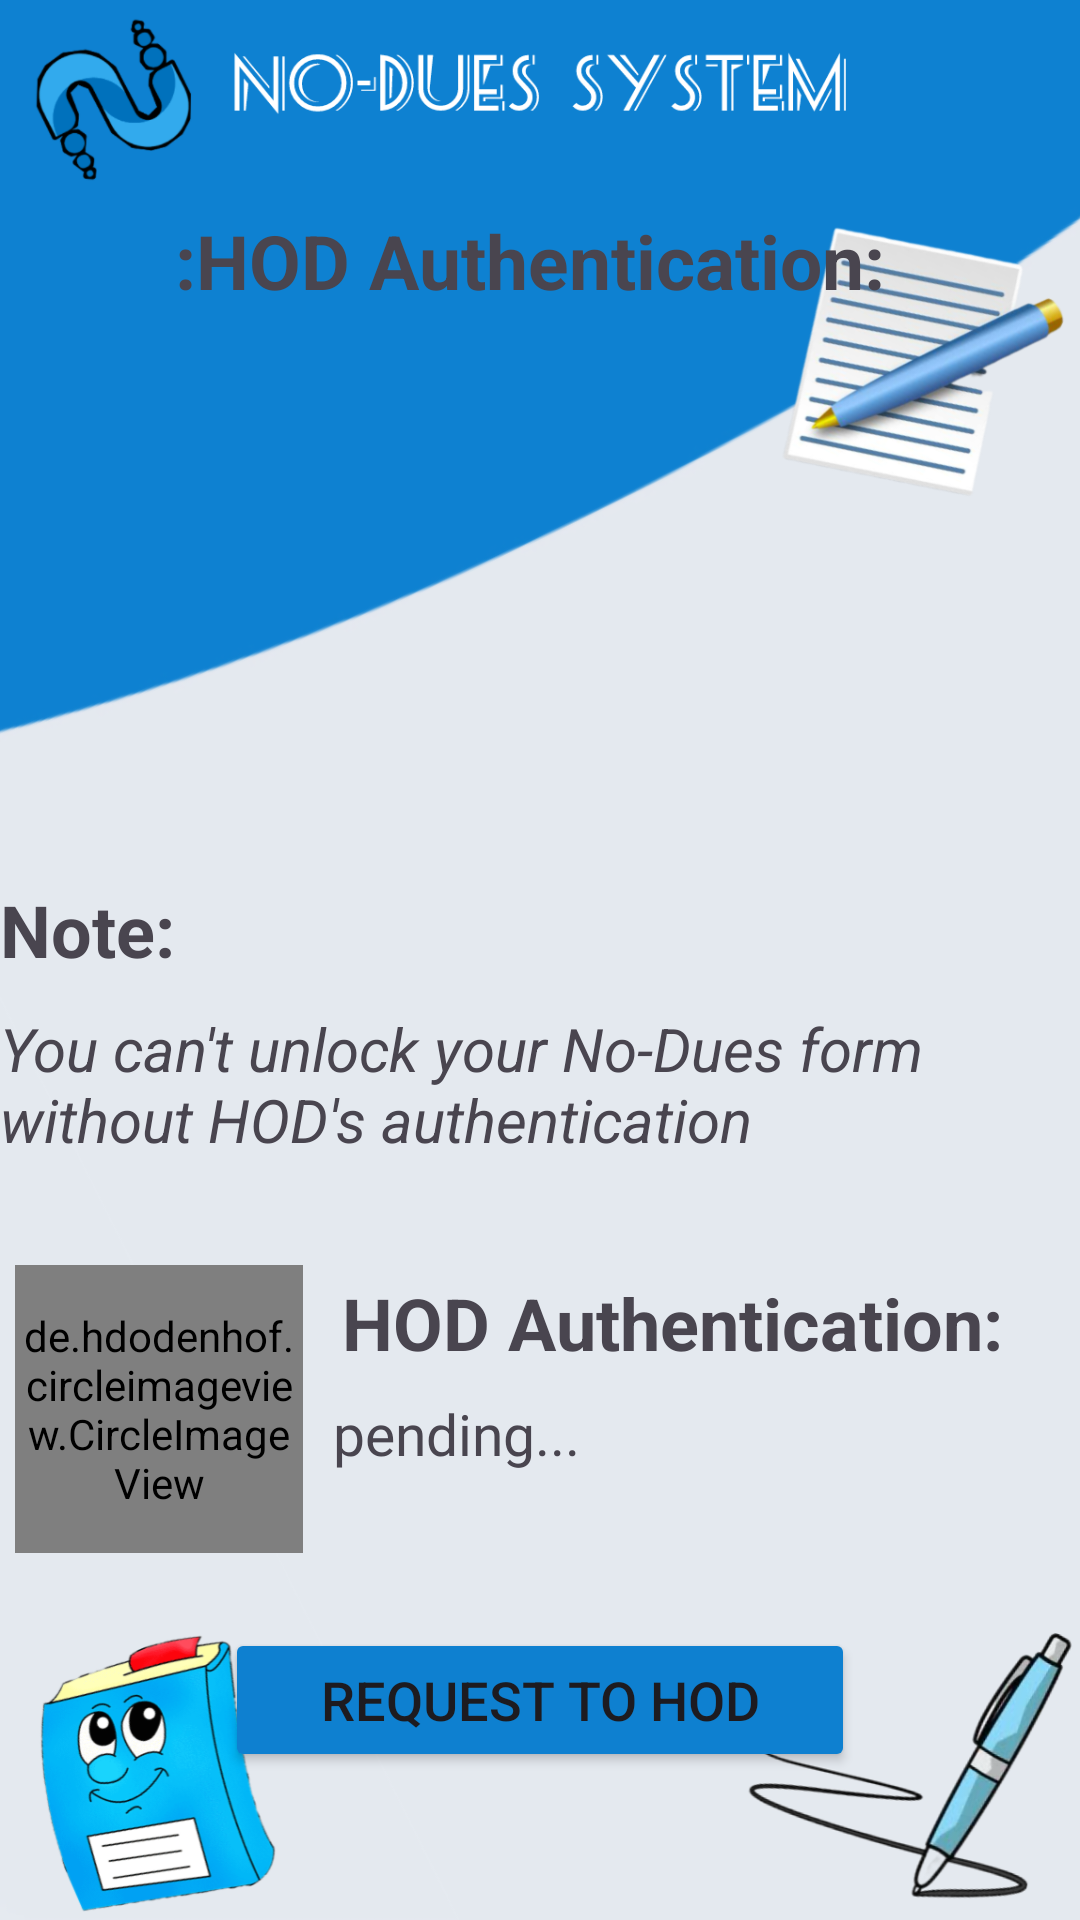

The Android layout XML behind this screen, and the referenced resources:
<!-- AndroidManifest.xml: application theme Theme.DatabaseInAndroid_2 -->
<!-- res/layout/activity_unlock_form.xml -->
<?xml version="1.0" encoding="utf-8"?>
<LinearLayout xmlns:android="http://schemas.android.com/apk/res/android"
    xmlns:app="http://schemas.android.com/apk/res-auto"
    xmlns:tools="http://schemas.android.com/tools"
    android:layout_width="match_parent"
    android:orientation="vertical"
    android:background="@drawable/all_pakka"
    android:layout_height="match_parent"
    tools:context=".Unlock_form">
    <TextView
        android:id="@+id/textView"
        android:layout_width="wrap_content"
        android:layout_height="wrap_content"
        android:textStyle="bold"
        android:text=":HOD Authentication: "
        android:layout_gravity="center"
        android:layout_marginTop="70dp"
        android:textSize="25dp" />

    <TextView

        android:layout_width="wrap_content"
        android:layout_height="wrap_content"
        android:text="Note:"
        android:layout_marginTop="190dp"
        android:textStyle="bold"
        android:textSize="24dp" />

    <TextView
        android:id="@+id/req"

        android:layout_width="wrap_content"
        android:layout_height="wrap_content"
        android:text="You can't unlock your No-Dues form without HOD's authentication  "
        android:layout_marginTop="10dp"
       android:textStyle="italic"
        android:layout_gravity="center"
        android:textSize="20dp" />

    <LinearLayout xmlns:android="http://schemas.android.com/apk/res/android"
        android:layout_width="match_parent"
        android:layout_height="wrap_content"
        android:layout_marginTop="30dp">

        <de.hdodenhof.circleimageview.CircleImageView
            xmlns:app="http://schemas.android.com/apk/res-auto"
            android:id="@+id/profile_image"
            android:layout_width="96dp"
            android:layout_height="96dp"
            android:src="@drawable/accounts"
            app:civ_border_width="2dp"
            android:layout_margin="5dp"
            app:civ_border_color="#FF000000"/>


        <LinearLayout
            android:layout_width="match_parent"
            android:layout_height="match_parent"
            android:orientation="vertical">


            <TextView
                android:id="@+id/tVName"
                android:textSize="24dp"
                android:textStyle="bold"
                android:layout_width="wrap_content"
                android:layout_height="wrap_content"
                android:layout_margin="8dp"
                android:text="HOD Authentication:" />


            

            <TextView
                android:id="@+id/tv_hod_sts"
                android:layout_width="match_parent"
                android:layout_height="wrap_content"
                android:layout_marginStart="5dp"
                android:textSize="19dp"
                android:text="pending..." />
        </LinearLayout>




    </LinearLayout>
    <Button
        android:id="@+id/req_btn_hod"
        android:layout_width="210dp"
        android:layout_height="wrap_content"
        android:layout_gravity="center"
        android:layout_margin="20dp"
        android:textSize="18dp"
        android:backgroundTint="#0E80D0"
        android:text="REQUEST TO HOD" />
    <Button
        android:id="@+id/btn_form"
        android:layout_width="210dp"
        android:layout_height="wrap_content"
        android:layout_gravity="center"
        android:layout_margin="20dp"
        android:backgroundTint="#0E80D0"
        android:text="Generate No-dues"
        android:textSize="18dp"/>
</LinearLayout>
<!-- resources referenced by this layout -->
<resources>
  <!-- drawable accounts: png bitmap (drawable, 93825 bytes) -->
  <!-- drawable all_pakka: png bitmap (drawable, 386826 bytes) -->
  <style name="Theme.DatabaseInAndroid_2" parent="Base.Theme.DatabaseInAndroid_2" />
  <style name="Base.Theme.DatabaseInAndroid_2" parent="Theme.Material3.DayNight.NoActionBar">
          
          <item name="colorPrimary">@color/blue</item>
          <item name="colorPrimaryVariant">@color/blue</item>
          
  
          <item name="android:statusBarColor">#1180CF</item>
      </style>
  <color name="blue">#0000FF</color>
</resources>
